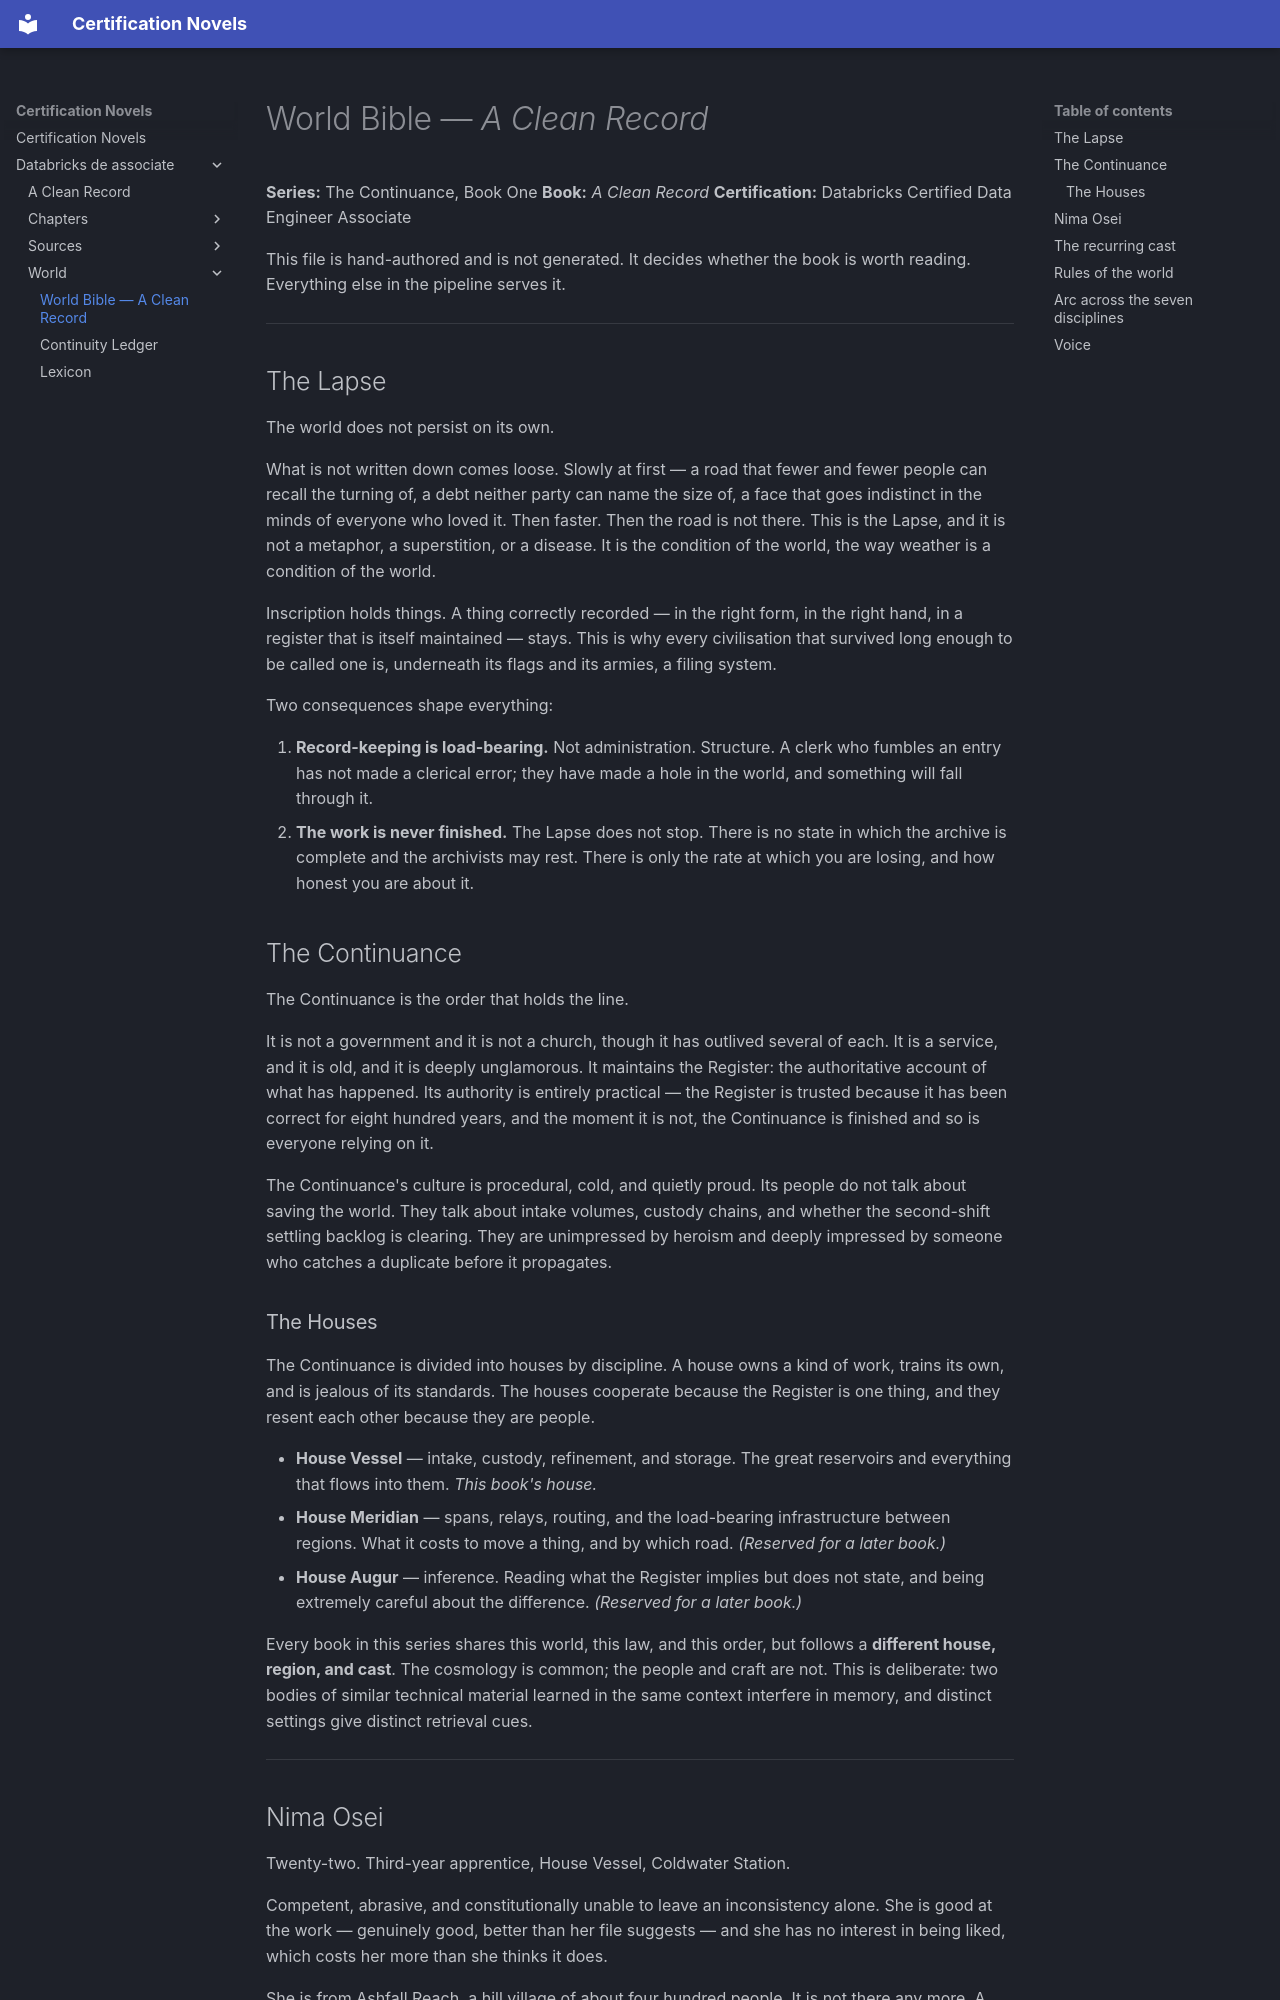

repository: Sotanned/book-generator · page: databricks-de-associate/world/bible/index.html · generator: mkdocs

# World Bible — *A Clean Record*

**Series:** The Continuance, Book One
**Book:** *A Clean Record*
**Certification:** Databricks Certified Data Engineer Associate

This file is hand-authored and is not generated. It decides whether the book is
worth reading. Everything else in the pipeline serves it.

---

## The Lapse

The world does not persist on its own.

What is not written down comes loose. Slowly at first — a road that fewer and
fewer people can recall the turning of, a debt neither party can name the size
of, a face that goes indistinct in the minds of everyone who loved it. Then
faster. Then the road is not there. This is the Lapse, and it is not a
metaphor, a superstition, or a disease. It is the condition of the world, the
way weather is a condition of the world.

Inscription holds things. A thing correctly recorded — in the right form, in
the right hand, in a register that is itself maintained — stays. This is why
every civilisation that survived long enough to be called one is, underneath
its flags and its armies, a filing system.

Two consequences shape everything:

1. **Record-keeping is load-bearing.** Not administration. Structure. A clerk
   who fumbles an entry has not made a clerical error; they have made a hole in
   the world, and something will fall through it.
2. **The work is never finished.** The Lapse does not stop. There is no state
   in which the archive is complete and the archivists may rest. There is only
   the rate at which you are losing, and how honest you are about it.

## The Continuance

The Continuance is the order that holds the line.

It is not a government and it is not a church, though it has outlived several
of each. It is a service, and it is old, and it is deeply unglamorous. It
maintains the Register: the authoritative account of what has happened. Its
authority is entirely practical — the Register is trusted because it has been
correct for eight hundred years, and the moment it is not, the Continuance is
finished and so is everyone relying on it.

The Continuance's culture is procedural, cold, and quietly proud. Its people
do not talk about saving the world. They talk about intake volumes, custody
chains, and whether the second-shift settling backlog is clearing. They are
unimpressed by heroism and deeply impressed by someone who catches a
duplicate before it propagates.

### The Houses

The Continuance is divided into houses by discipline. A house owns a kind of
work, trains its own, and is jealous of its standards. The houses cooperate
because the Register is one thing, and they resent each other because they are
people.

- **House Vessel** — intake, custody, refinement, and storage. The great
  reservoirs and everything that flows into them. *This book's house.*
- **House Meridian** — spans, relays, routing, and the load-bearing
  infrastructure between regions. What it costs to move a thing, and by which
  road. *(Reserved for a later book.)*
- **House Augur** — inference. Reading what the Register implies but does not
  state, and being extremely careful about the difference. *(Reserved for a
  later book.)*

Every book in this series shares this world, this law, and this order, but
follows a **different house, region, and cast**. The cosmology is common; the
people and craft are not. This is deliberate: two bodies of similar technical
material learned in the same context interfere in memory, and distinct
settings give distinct retrieval cues.

---
